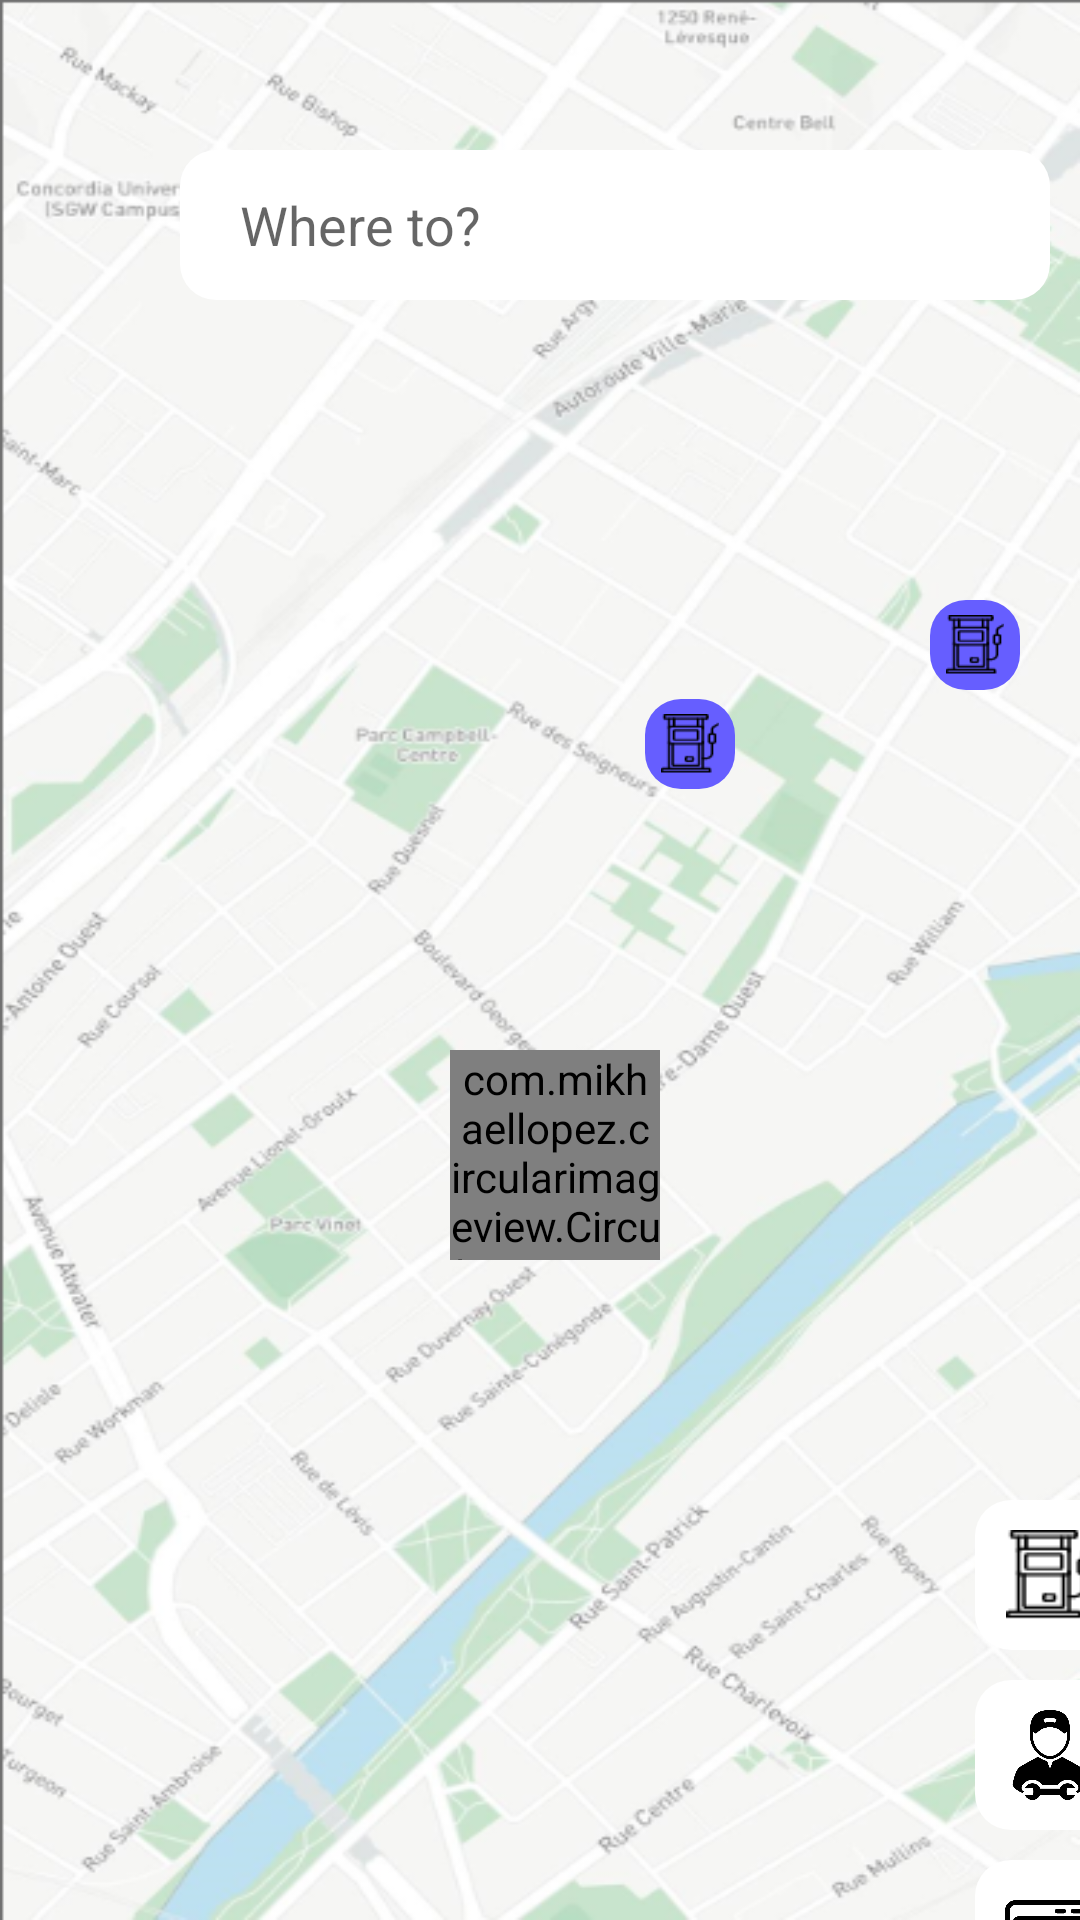

This screen was rendered from an Android layout file. Write that file and the resources it references.
<!-- AndroidManifest.xml: application theme AppTheme -->
<!-- res/layout/activity_voice__place.xml -->
<?xml version="1.0" encoding="utf-8"?>
<RelativeLayout xmlns:android="http://schemas.android.com/apk/res/android"
    xmlns:app="http://schemas.android.com/apk/res-auto"
    xmlns:tools="http://schemas.android.com/tools"
    android:layout_width="match_parent"
    android:layout_height="match_parent"
    android:layout_gravity="center"
    android:background="@drawable/elements_map"
    tools:context=".VOICE_PLACE">



    <com.mikhaellopez.circularimageview.CircularImageView
        android:layout_width="70dp"
        android:layout_height="70dp"
        android:id="@+id/location"
        android:layout_marginTop="350dp"
        android:visibility="visible"
        android:layout_marginLeft="150dp"
        android:src="@drawable/profile"
        app:civ_border_color="#000"
        app:civ_border_width="2dp"
        app:civ_shadow="true"
        app:civ_shadow_radius="20"
        app:civ_shadow_color="#000"/>


    <ImageView
        android:id="@+id/patrol1"
        android:layout_width="30dp"
        android:layout_height="30dp"
        android:background="@drawable/circuler_blue_cornner"
        android:padding="5dp"
        android:onClick="Patrol1"
        android:layout_marginTop="200dp"
        android:layout_marginLeft="310dp"
        app:srcCompat="@drawable/patrol" />


    <ImageView
        android:id="@+id/patrol2"
        android:layout_width="30dp"
        android:layout_height="30dp"
        android:background="@drawable/circuler_blue_cornner"
        android:padding="5dp"
        android:onClick="Patrol2"
        android:layout_marginTop="233dp"
        android:layout_marginLeft="215dp"
        app:srcCompat="@drawable/patrol" />




    <LinearLayout
        android:layout_width="match_parent"
        android:layout_height="wrap_content">

        <EditText
            android:layout_width="290dp"
            android:layout_height="50dp"
            android:id="@+id/email"
            android:layout_marginLeft="60dp"
            android:layout_marginTop="50dp"
            android:background="@drawable/circuler_cornner_white"
            android:paddingHorizontal="20dp"
            android:hint="Where to?"/>


    </LinearLayout>








    <LinearLayout
        android:layout_width="match_parent"
        android:layout_height="wrap_content"
        android:orientation="vertical"
        android:layout_marginTop="500dp">


        <ImageView
            android:id="@+id/patrol"
            android:layout_width="50dp"
            android:layout_height="50dp"
            android:background="@drawable/circuler_cornner_white"
            android:padding="10dp"
            android:onClick="Patrol"
            android:layout_marginLeft="325dp"
            app:srcCompat="@drawable/patrol" />

        <ImageView
            android:id="@+id/findmech"
            android:layout_width="50dp"
            android:layout_height="50dp"
            android:background="@drawable/circuler_cornner_white"
            android:padding="10dp"
            android:onClick="Mech"
            android:layout_marginLeft="325dp"
            android:layout_marginTop="10dp"
            app:srcCompat="@drawable/mechanic" />



        <ImageView
            android:id="@+id/ac"
            android:layout_width="50dp"
            android:layout_height="50dp"
            android:background="@drawable/circuler_cornner_white"
            android:padding="10dp"
            android:onClick="Ac"
            android:layout_marginLeft="325dp"
            android:layout_marginTop="10dp"
            app:srcCompat="@drawable/ac" />
    </LinearLayout>


    <LinearLayout
        android:layout_width="match_parent"
        android:layout_height="2000dp"
        android:background="#000"
        android:layout_marginTop="727dp">

    </LinearLayout>


    <LinearLayout
        android:layout_width="match_parent"
        android:layout_height="2000dp"
        android:background="@drawable/circuler_cornner_black"
        android:layout_marginTop="680dp">


    <LinearLayout
        android:layout_width="match_parent"
        android:layout_height="wrap_content"
        android:orientation="vertical">


        <TextView
            android:layout_width="wrap_content"
            android:layout_height="wrap_content"
            android:id="@+id/nearby"
            android:layout_marginLeft="20dp"
            android:layout_marginTop="5dp"
            android:text="Nearby"
            android:textStyle="bold"
            android:textSize="15dp"
             android:textColor="#FFF"/>

        <TextView
            android:layout_width="wrap_content"
            android:layout_height="wrap_content"
            android:id="@+id/place_name"
            android:layout_marginLeft="20dp"
            android:layout_marginTop="2dp"
            android:text="Patrol Pump "
            android:textSize="10dp"
            android:textColor="#FFF"/>

    </LinearLayout>




    </LinearLayout>


    <TextView
        android:layout_width="wrap_content"
        android:layout_height="wrap_content"
        android:id="@+id/number"
        android:layout_marginLeft="300dp"
        android:layout_marginTop="680dp"
        android:text="02"
        android:textSize="50dp"
        android:textColor="#FFF"/>


</RelativeLayout>
<!-- resources referenced by this layout -->
<resources>
  <!-- drawable ac: png bitmap (drawable, 10075 bytes) -->
  <!-- drawable circuler_blue_cornner (drawable) -->
  <?xml version="1.0" encoding="utf-8"?>
  <shape xmlns:android="http://schemas.android.com/apk/res/android"
      android:shape="rectangle">
      <corners android:radius="12dp"/> 
      <solid android:color="#665EFF"/> 
  
  
  </shape>
  <!-- drawable circuler_cornner_black (drawable) -->
  <?xml version="1.0" encoding="utf-8"?>
  <shape xmlns:android="http://schemas.android.com/apk/res/android"
      android:shape="rectangle">
      <corners android:radius="30dp"/> 
      <solid android:color="#000"/> 
  
  
  </shape>
  <!-- drawable circuler_cornner_white (drawable) -->
  <?xml version="1.0" encoding="utf-8"?>
  <shape xmlns:android="http://schemas.android.com/apk/res/android"
      android:shape="rectangle">
      <corners android:radius="12dp"/> 
      <solid android:color="#FFF"/> 
  
  
  </shape>
  <!-- drawable elements_map: png bitmap (drawable, 284848 bytes) -->
  <!-- drawable mechanic: png bitmap (drawable, 13362 bytes) -->
  <!-- drawable patrol: png bitmap (drawable, 812 bytes) -->
  <style name="AppTheme" parent="Theme.AppCompat.Light.NoActionBar">
          
          <item name="colorPrimary">@color/colorPrimary</item>
          <item name="colorPrimaryDark">@color/colorPrimaryDark</item>
          <item name="colorAccent">@color/colorAccent</item>
          <item name="android:navigationBarColor">@color/colorAccent</item>
          <item name="android:statusBarColor">@android:color/transparent</item>
          <item name="android:windowTranslucentStatus">true</item>
          <item name="android:windowTranslucentNavigation">true</item>
  
      </style>
  <color name="colorPrimary">#008577</color>
  <color name="colorPrimaryDark">#45000000</color>
  <color name="colorAccent">#000</color>
</resources>
